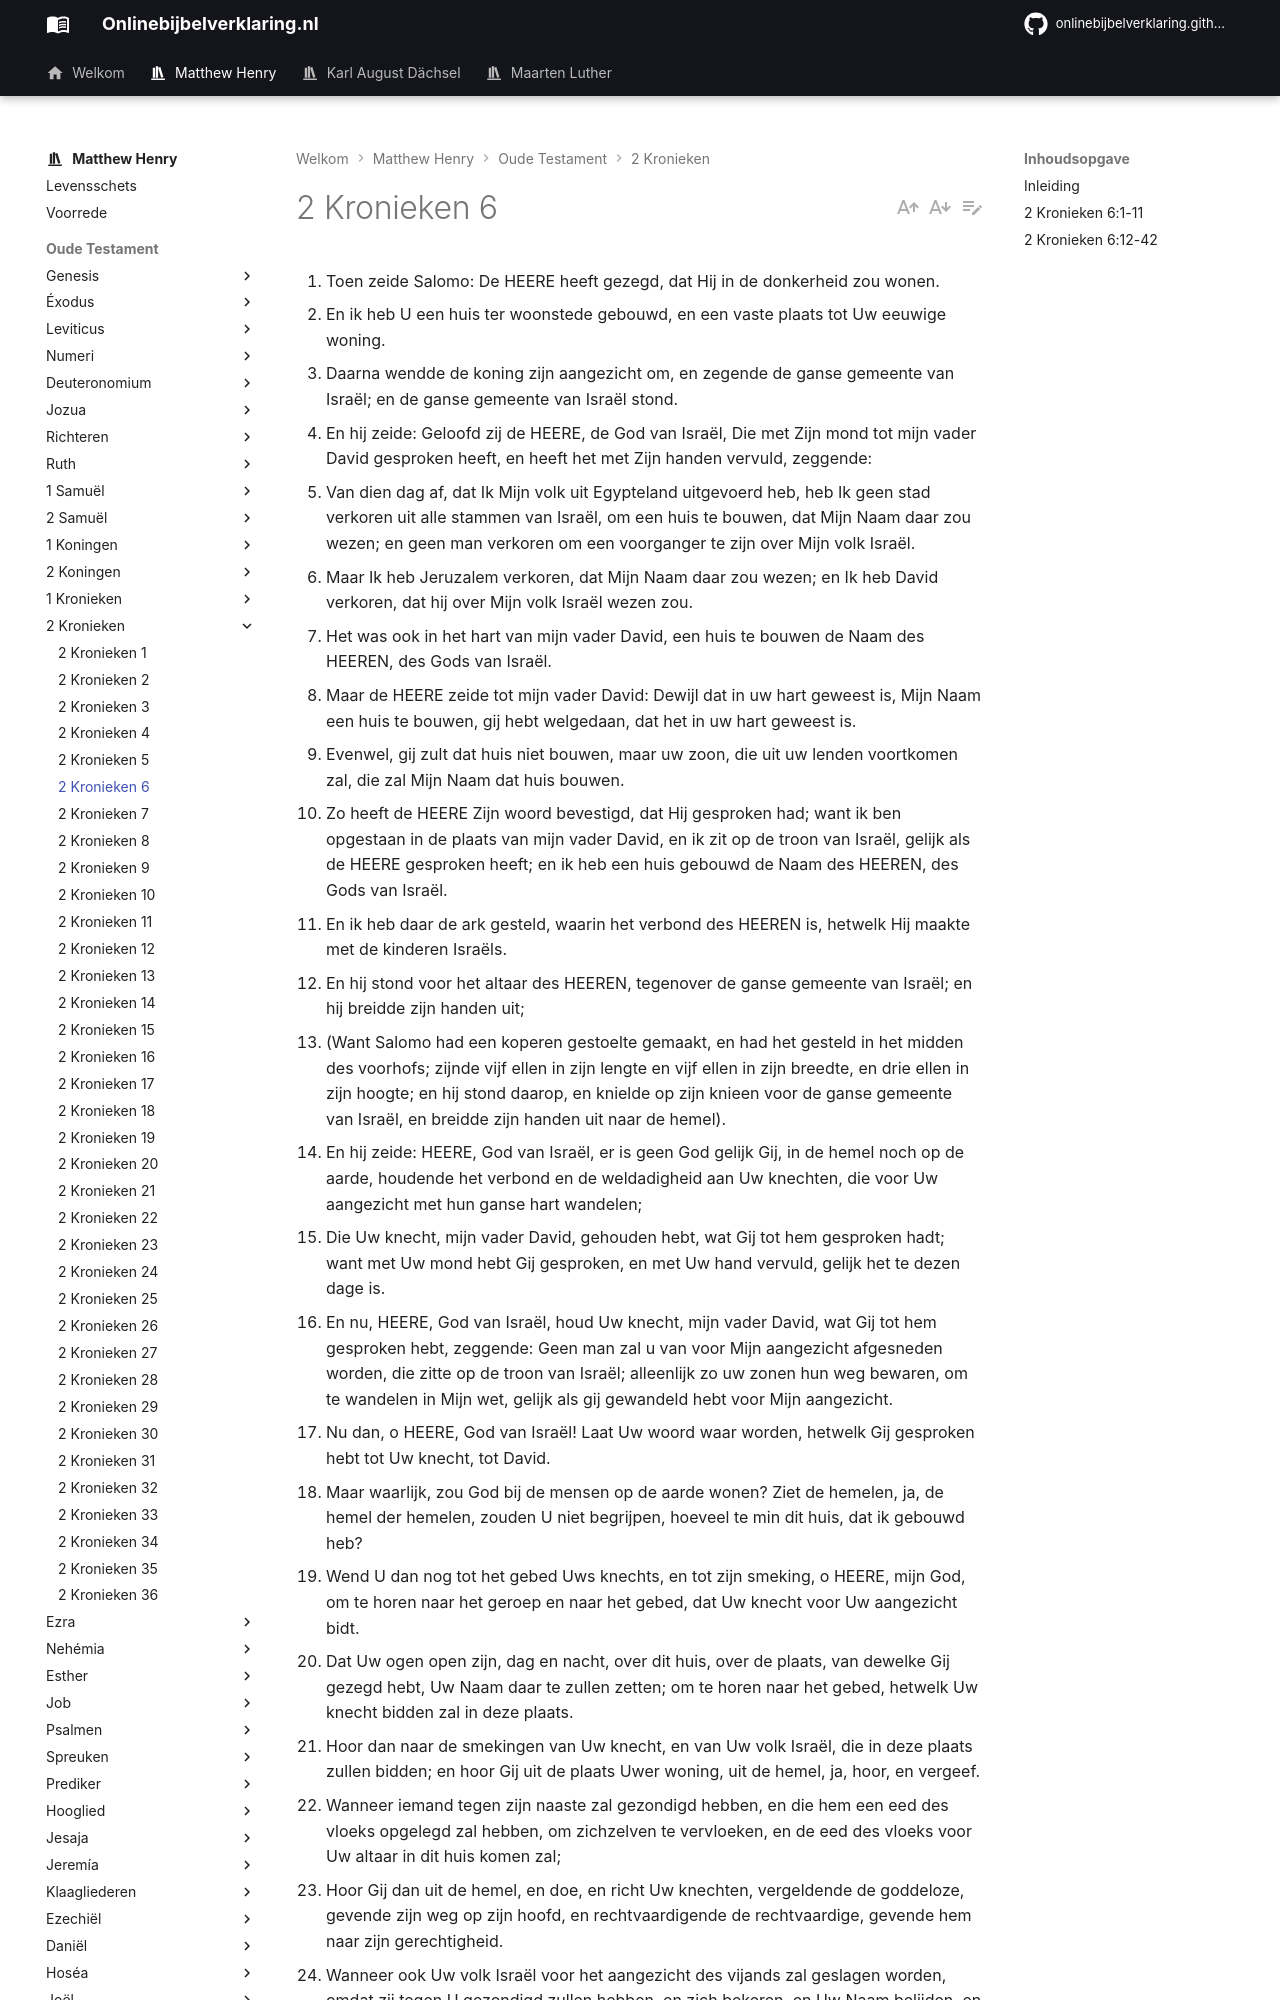

repository: onlinebijbelverklaring/dev-preview · page: matthewhenry/2Kronieken/2Kronieken6/index.html · generator: mkdocs

1. Toen zeide Salomo: De HEERE heeft gezegd, dat Hij in de donkerheid zou wonen. 
2. En ik heb U een huis ter woonstede gebouwd, en een vaste plaats tot Uw eeuwige woning. 
3. Daarna wendde de koning zijn aangezicht om, en zegende de ganse gemeente van Israël; en de ganse gemeente van Israël stond. 
4. En hij zeide: Geloofd zij de HEERE, de God van Israël, Die met Zijn mond tot mijn vader David gesproken heeft, en heeft het met Zijn handen vervuld, zeggende: 
5. Van dien dag af, dat Ik Mijn volk uit Egypteland uitgevoerd heb, heb Ik geen stad verkoren uit alle stammen van Israël, om een huis te bouwen, dat Mijn Naam daar zou wezen; en geen man verkoren om een voorganger te zijn over Mijn volk Israël. 
6. Maar Ik heb Jeruzalem verkoren, dat Mijn Naam daar zou wezen; en Ik heb David verkoren, dat hij over Mijn volk Israël wezen zou. 
7. Het was ook in het hart van mijn vader David, een huis te bouwen de Naam des HEEREN, des Gods van Israël. 
8. Maar de HEERE zeide tot mijn vader David: Dewijl dat in uw hart geweest is, Mijn Naam een huis te bouwen, gij hebt welgedaan, dat het in uw hart geweest is. 
9. Evenwel, gij zult dat huis niet bouwen, maar uw zoon, die uit uw lenden voortkomen zal, die zal Mijn Naam dat huis bouwen. 
10. Zo heeft de HEERE Zijn woord bevestigd, dat Hij gesproken had; want ik ben opgestaan in de plaats van mijn vader David, en ik zit op de troon van Israël, gelijk als de HEERE gesproken heeft; en ik heb een huis gebouwd de Naam des HEEREN, des Gods van Israël. 
11. En ik heb daar de ark gesteld, waarin het verbond des HEEREN is, hetwelk Hij maakte met de kinderen Israëls. 
12. En hij stond voor het altaar des HEEREN, tegenover de ganse gemeente van Israël; en hij breidde zijn handen uit; 
13. (Want Salomo had een koperen gestoelte gemaakt, en had het gesteld in het midden des voorhofs; zijnde vijf ellen in zijn lengte en vijf ellen in zijn breedte, en drie ellen in zijn hoogte; en hij stond daarop, en knielde op zijn knieen voor de ganse gemeente van Israël, en breidde zijn handen uit naar de hemel). 
14. En hij zeide: HEERE, God van Israël, er is geen God gelijk Gij, in de hemel noch op de aarde, houdende het verbond en de weldadigheid aan Uw knechten, die voor Uw aangezicht met hun ganse hart wandelen; 
15. Die Uw knecht, mijn vader David, gehouden hebt, wat Gij tot hem gesproken hadt; want met Uw mond hebt Gij gesproken, en met Uw hand vervuld, gelijk het te dezen dage is. 
16. En nu, HEERE, God van Israël, houd Uw knecht, mijn vader David, wat Gij tot hem gesproken hebt, zeggende: Geen man zal u van voor Mijn aangezicht afgesneden worden, die zitte op de troon van Israël; alleenlijk zo uw zonen hun weg bewaren, om te wandelen in Mijn wet, gelijk als gij gewandeld hebt voor Mijn aangezicht. 
17. Nu dan, o HEERE, God van Israël! Laat Uw woord waar worden, hetwelk Gij gesproken hebt tot Uw knecht, tot David. 
18. Maar waarlijk, zou God bij de mensen op de aarde wonen? Ziet de hemelen, ja, de hemel der hemelen, zouden U niet begrijpen, hoeveel te min dit huis, dat ik gebouwd heb? 
19. Wend U dan nog tot het gebed Uws knechts, en tot zijn smeking, o HEERE, mijn God, om te horen naar het geroep en naar het gebed, dat Uw knecht voor Uw aangezicht bidt. 
20. Dat Uw ogen open zijn, dag en nacht, over dit huis, over de plaats, van dewelke Gij gezegd hebt, Uw Naam daar te zullen zetten; om te horen naar het gebed, hetwelk Uw knecht bidden zal in deze plaats. 
21. Hoor dan naar de smekingen van Uw knecht, en van Uw volk Israël, die in deze plaats zullen bidden; en hoor Gij uit de plaats Uwer woning, uit de hemel, ja, hoor, en vergeef. 
22. Wanneer iemand tegen zijn naaste zal gezondigd hebben, en die hem een eed des vloeks opgelegd zal hebben, om zichzelven te vervloeken, en de eed des vloeks voor Uw altaar in dit huis komen zal; 
23. Hoor Gij dan uit de hemel, en doe, en richt Uw knechten, vergeldende de goddeloze, gevende zijn weg op zijn hoofd, en rechtvaardigende de rechtvaardige, gevende hem naar zijn gerechtigheid. 
24. Wanneer ook Uw volk Israël voor het aangezicht des vijands zal geslagen worden, omdat zij tegen U gezondigd zullen hebben, en zich bekeren, en Uw Naam belijden, en voor Uw aangezicht in dit huis bidden en smeken zullen, 
25. Hoor Gij dan uit de hemel, en vergeef de zonden van Uw volk Israël, en breng hen weder in het land, dat Gij hun en hun vaderen gegeven hebt. 
26. Als de hemel zal gesloten zijn, dat er geen regen is, omdat zij tegen U gezondigd zullen hebben; en zij in deze plaats bidden, en Uw Naam belijden, en van hun zonden zich bekeren zullen, als Gij hen geplaagd zult hebben; 
27. Hoor Gij dan in de hemel, en vergeef de zonden Uwer knechten en van Uw volk Israël, als Gij hun zult geleerd hebben de goeden weg, in denwelken zij wandelen zullen; en geef regen op Uw land, dat Gij Uw volk tot een erfenis gegeven hebt. 
28. Als er honger in het land wezen zal, als er pest wezen
